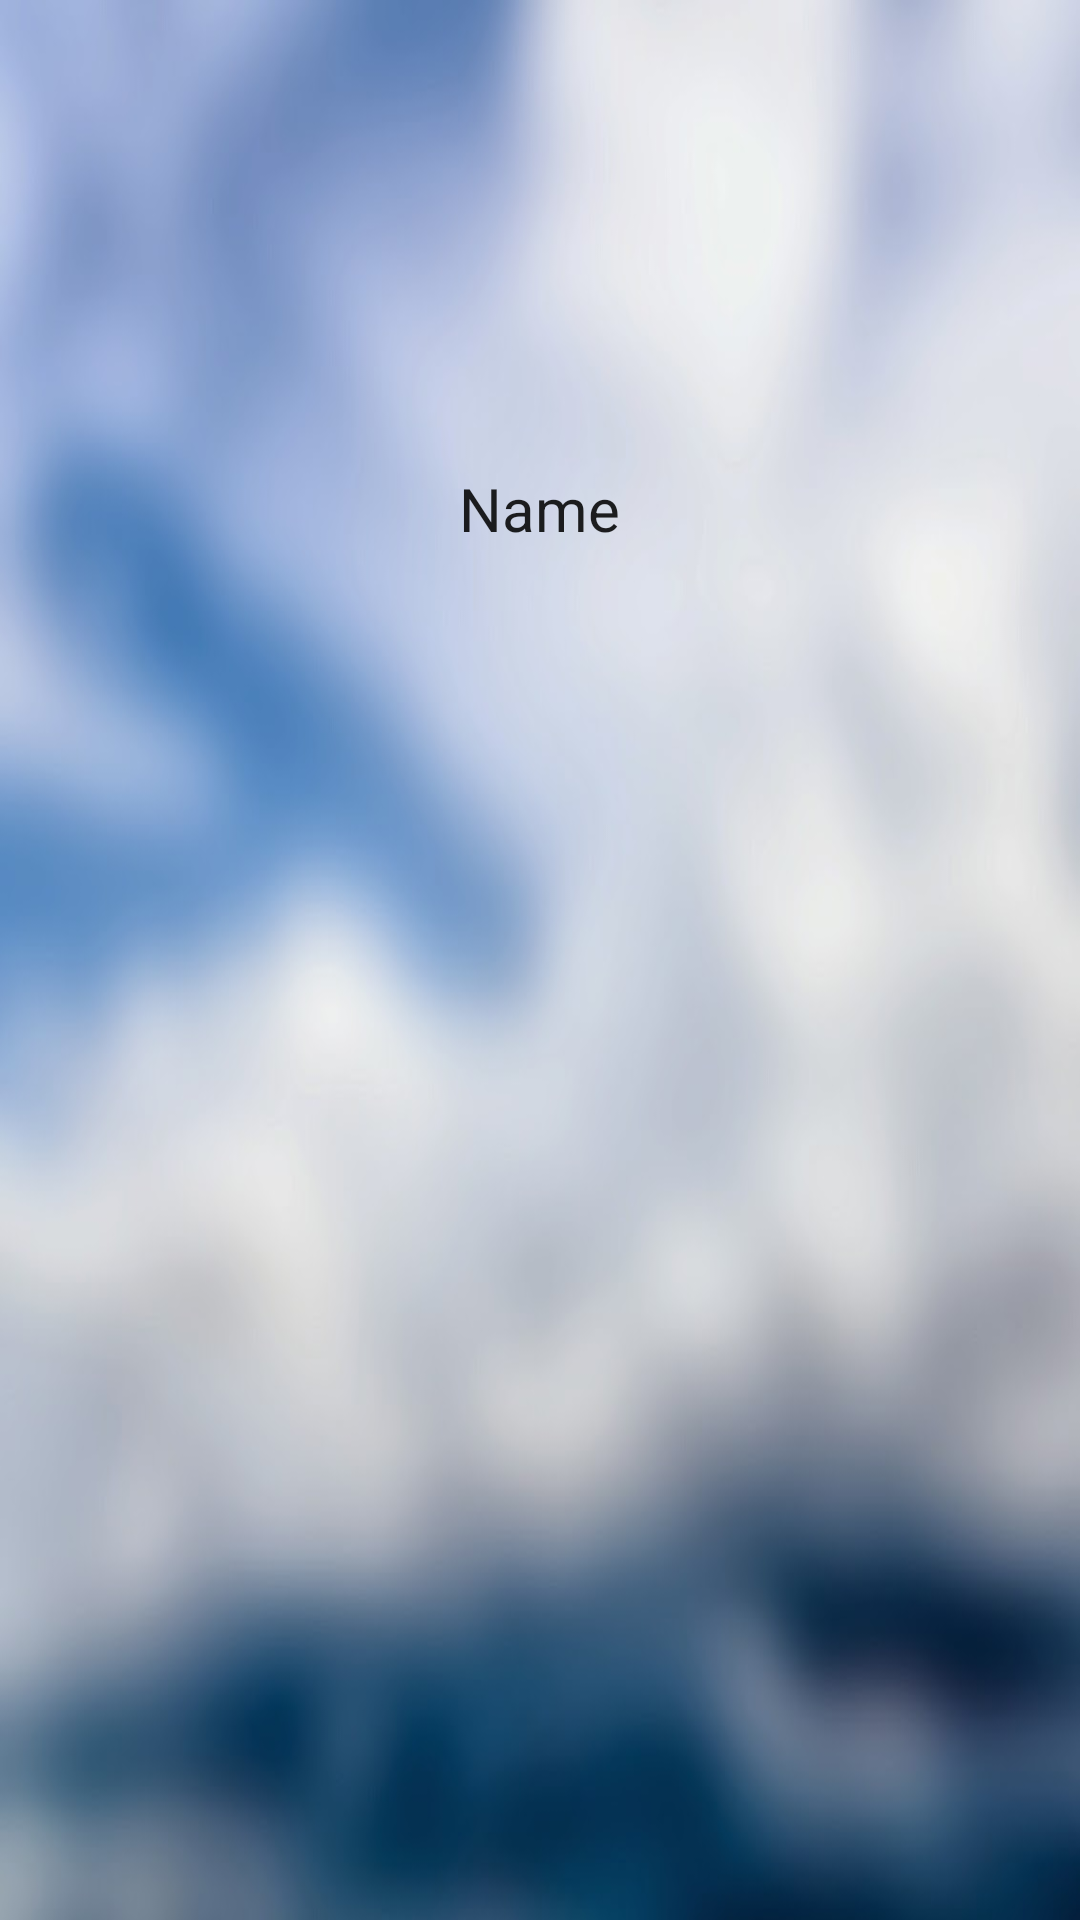

Write the Android layout XML for this screen, with the resource values it uses.
<!-- AndroidManifest.xml: application theme AppTheme -->
<!-- res/layout/hamb_header.xml -->
<?xml version="1.0" encoding="utf-8"?>
<RelativeLayout xmlns:android="http://schemas.android.com/apk/res/android"
    xmlns:app="http://schemas.android.com/apk/res-auto"
    android:layout_width="match_parent"
    android:layout_height="220dp"
    android:background="@drawable/header_background"
    android:id="@+id/nav_host_header">

    <ImageView
        android:layout_width="100dp"
        android:layout_height="100dp"
        android:id="@+id/user_icon"
        android:src="@drawable/name"
        android:layout_marginTop="36dp"
        android:layout_centerHorizontal="true"
        app:layout_constraintStart_toStartOf="parent"
        app:layout_constraintTop_toTopOf="parent"

        />
    <TextView
        android:id="@+id/username_hamb"
        android:layout_width="wrap_content"
        android:layout_height="wrap_content"
        android:text="Name"
        android:textSize="20dp"
        android:textAppearance="@style/TextAppearance.AppCompat.Body1"
        android:layout_below="@id/user_icon"
        android:layout_centerHorizontal="true"
        android:layout_marginTop="20dp"
        android:layout_marginBottom="18dp"
        />

</RelativeLayout>
<!-- resources referenced by this layout -->
<resources>
  <!-- drawable header_background: png bitmap (drawable, 43525 bytes) -->
  <style name="AppTheme" parent="Theme.AppCompat.Light.NoActionBar">
          
          <item name="colorPrimary">@color/colorPrimary</item>
          <item name="colorPrimaryDark">#4C96D7</item>
          <item name="colorAccent">@color/colorAccent</item>
      </style>
  <color name="colorPrimary">#008577</color>
  <color name="colorAccent">#D81B60</color>
</resources>
